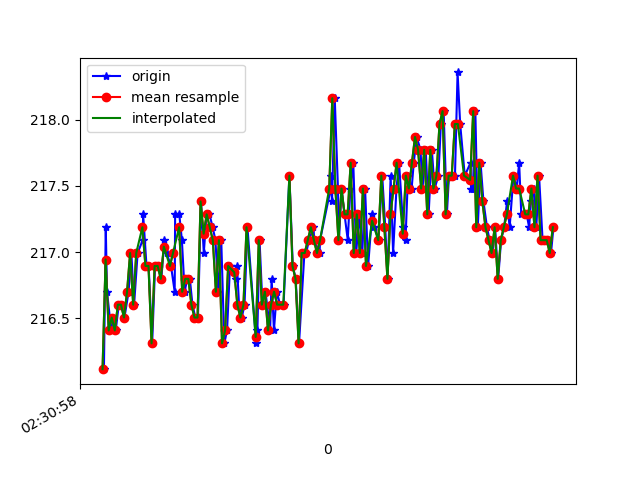

Data behind this chart, as committed beside it:
1617762658309, 458295000980430, 216.11328, -242.08984, -53.125
1617762658321, 458295020910842, 217.2, -242, -53.32
1617762658329, 458295039559358, 216.7, -241.8, -52.73
1617762658357, 458295058635173, 216.4, -242.5, -53.12
1617762658367, 458295077710988, 216.5, -242.3, -53.12
1617762658386, 458295096634197, 216.4, -242.4, -52.73
1617762658406, 458295115679490, 216.6, -242.7, -52.44
1617762658425, 458295135060518, 216.6, -242.4, -52.73
1617762658443, 458295153739556, 216.5, -242.5, -53.12
1617762658470, 458295174707692, 216.7, -242.7, -53.12
1617762658488, 458295191982750, 217, -242.3, -52.05
1617762658506, 458295211211171, 216.6, -241.7, -52.64
1617762658529, 458295230256465, 217, -242.2, -52.25
1617762658562, 458295249332280, 217.1, -242, -52.73
1617762658565, 458295268408095, 217.3, -241.9, -53.12
1617762658587, 458295287667037, 216.9, -242.1, -53.71
1617762658601, 458295306620767, 216.9, -242, -53.32
1617762658624, 458295325849189, 216.3, -242.3, -52.64
1617762658643, 458295344711354, 216.9, -242.4, -52.73
1617762658663, 458295363787169, 216.9, -242.1, -52.34
1617762658684, 458295383046112, 216.8, -242.7, -52.64
1617762658703, 458295402244012, 217.1, -242.4, -53.61
1617762658718, 458295421502955, 217, -242.7, -53.03
1617762658747, 458295440731376, 216.9, -242.3, -52.64
1617762658771, 458295460112404, 216.7, -241.9, -52.05
1617762658774, 458295479310304, 217.3, -242, -52.73
1617762658801, 458295498569247, 217.3, -242.7, -52.73
1617762658818, 458295517828190, 217.1, -242.6, -53.61
1617762658836, 458295536842962, 216.7, -242.4, -53.03
1617762658853, 458295555979820, 216.8, -242.5, -52.93
1617762658870, 458295574933549, 216.8, -242.3, -52.05
1617762658887, 458295594131450, 216.6, -242.6, -53.03
1617762658906, 458295613176743, 216.5, -243, -52.93
1617762658923, 458295632252558, 216.5, -242.9, -52.73
1617762658943, 458295651267330, 217.4, -242.3, -53.12
1617762658961, 458295670282103, 217, -242.6, -53.03
1617762658979, 458295689266354, 217.3, -242.5, -53.71
1617762658998, 458295708342169, 217.3, -242.7, -53.12
1617762659019, 458295727356941, 217.2, -242.7, -53.03
1617762659037, 458295746402235, 217.1, -242.9, -52.73
1617762659056, 458295765447528, 216.7, -242.8, -52.34
1617762659075, 458295784370737, 217.1, -242.8, -52.93
1617762659095, 458295803385509, 216.3, -242.7, -53.71
1617762659113, 458295822430803, 216.4, -242.9, -53.32
1617762659132, 458295841415054, 216.9, -242.7, -52.93
1617762659169, 458295860796082, 216.8, -242.7, -52.25
1617762659178, 458295880024503, 216.9, -243, -53.42
1617762659191, 458295898978233, 216.6, -242.8, -52.93
1617762659209, 458295918023526, 216.5, -242.5, -53.42
1617762659227, 458295937134156, 216.6, -243.3, -52.44
1617762659246, 458295956240493, 217.2, -243.3, -53.32
1617762659303, 458295996559135, 216.3, -243.2, -52.64
1617762659311, 458296014108885, 216.4, -243.5, -52.44
1617762659325, 458296033184700, 217.1, -243, -52.64
1617762659344, 458296052260514, 216.6, -242.5, -52.93
1617762659364, 458296071305808, 216.7, -242.7, -52.44
1617762659394, 458296090381623, 216.4, -242.5, -52.34
1617762659404, 458296109579523, 216.8, -242.9, -52.73
1617762659419, 458296128777423, 216.4, -242.6, -53.03
1617762659438, 458296147761674, 216.7, -242.8, -52.34
1617762659459, 458296166806968, 216.6, -242.7, -52.64
... 92 more rows
